Dataset: OCT_dataset (GitHub, faziya18/retina_ai). Classes: AMD, CSR.

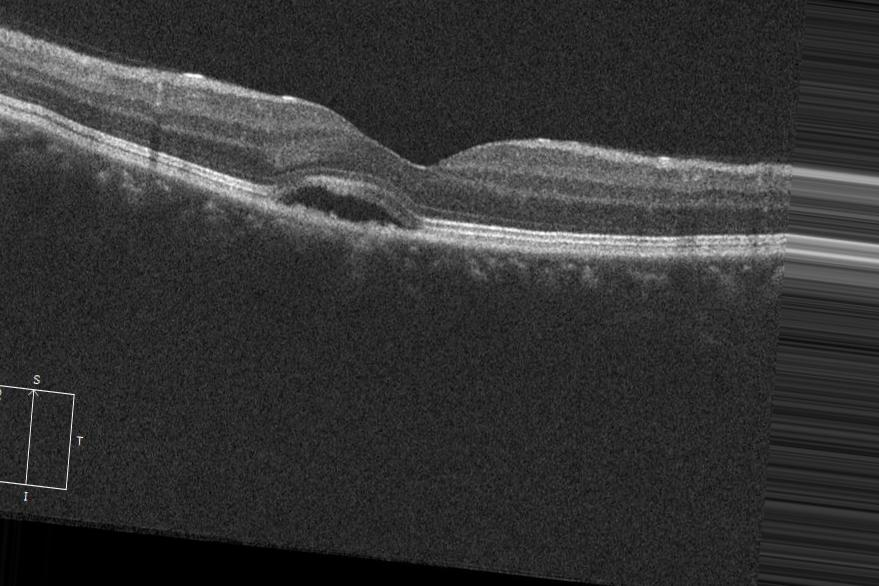
Label: CSR

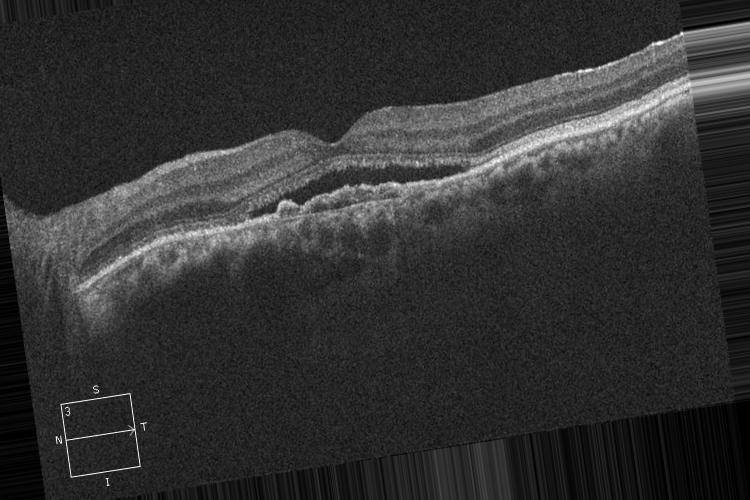
Label: CSR

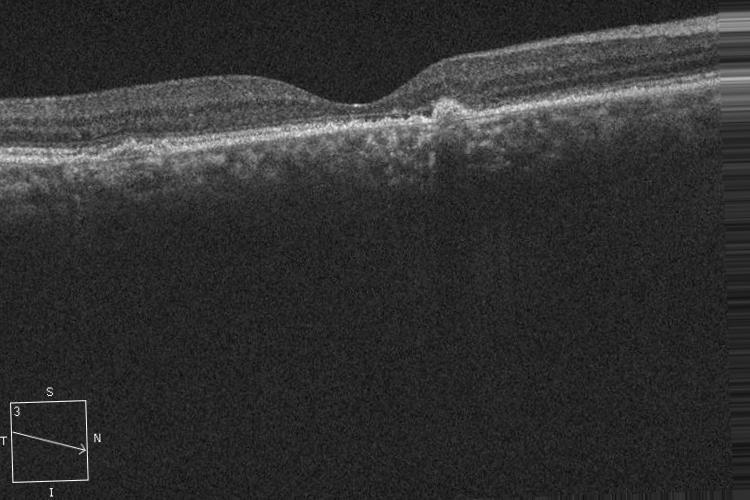
Label: CSR

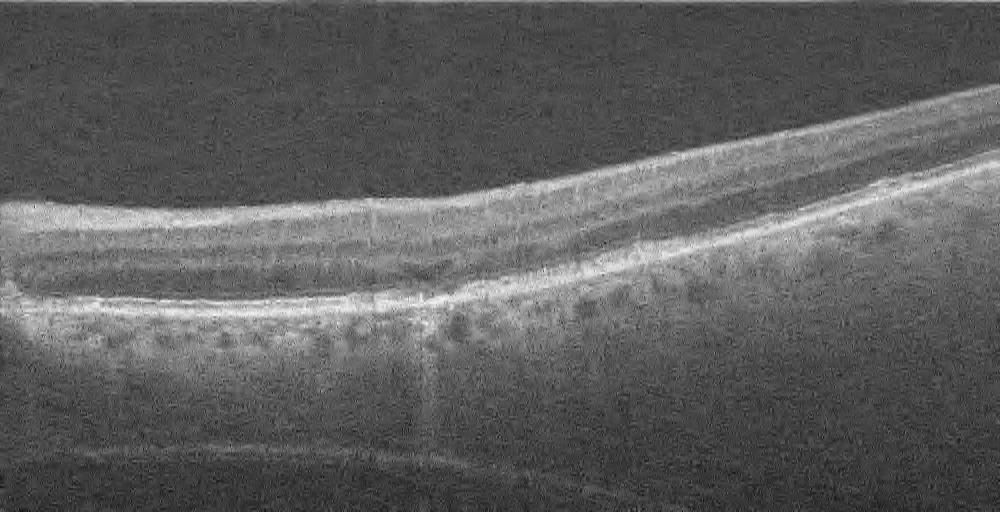
Label: AMD

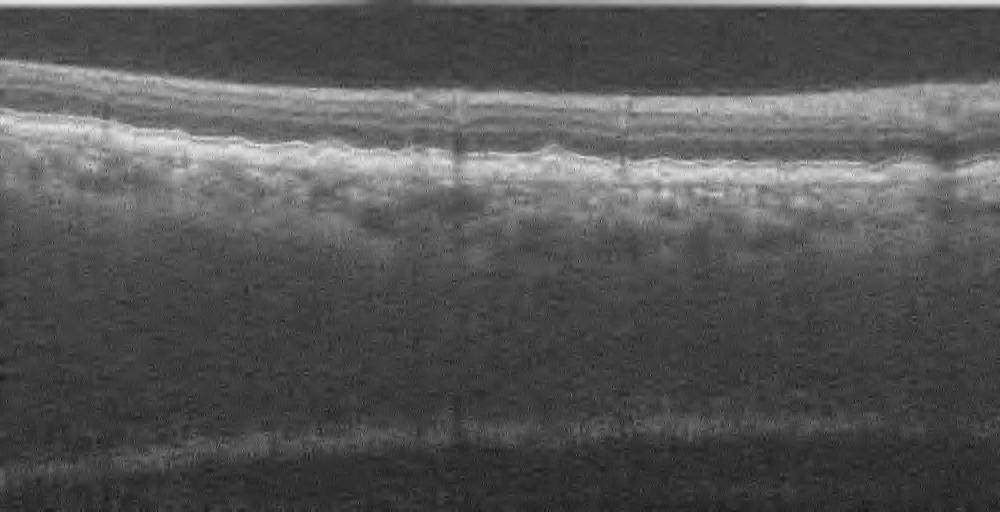
Label: AMD

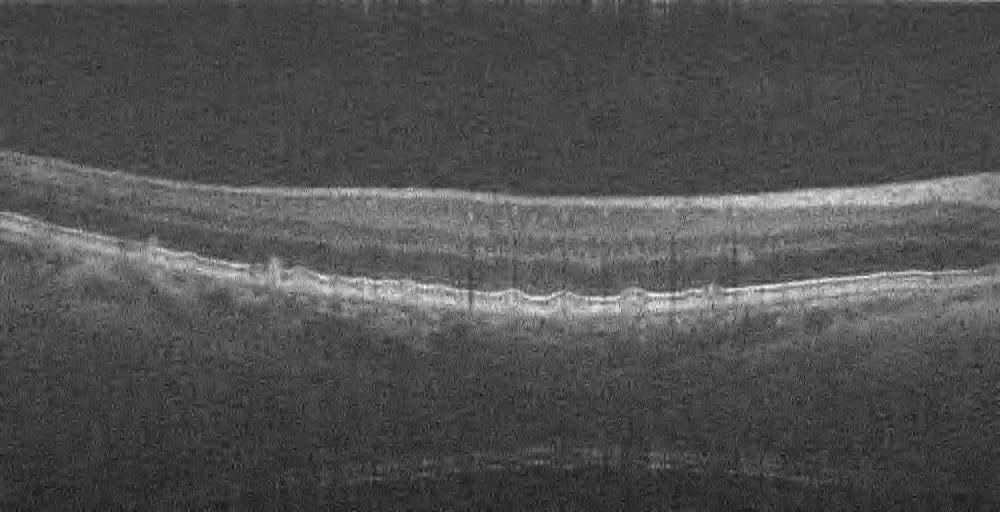
Label: AMD
